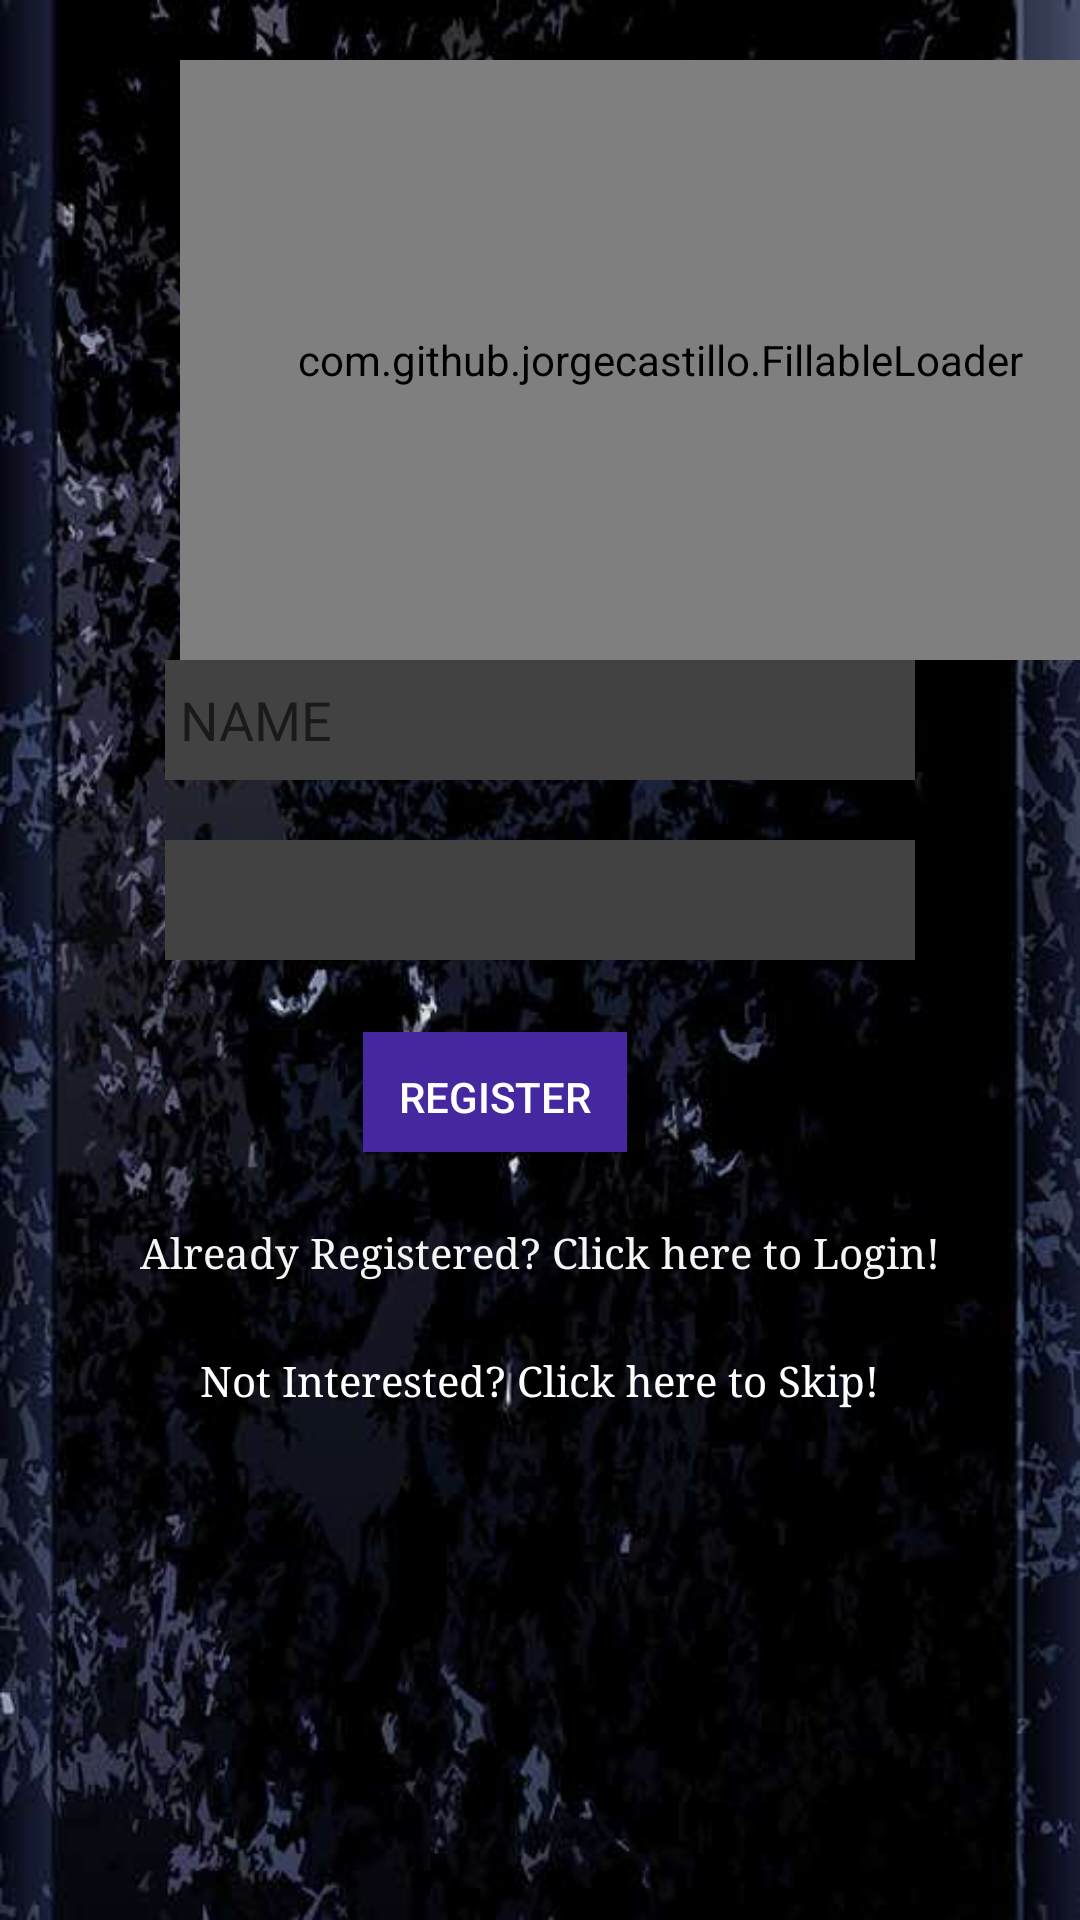

Layout XML and referenced resources for this Android screen:
<!-- AndroidManifest.xml: activity theme AppTheme.NoActionBar -->
<!-- res/layout/activity_register.xml -->
<?xml version="1.0" encoding="utf-8"?>
<ScrollView  android:layout_width="match_parent"
    android:layout_height="match_parent"
    android:background="@drawable/loginbg"
    xmlns:android="http://schemas.android.com/apk/res/android"
    xmlns:app="http://schemas.android.com/apk/res-auto">
<LinearLayout
    android:orientation="vertical"
    android:layout_width="match_parent"
    android:layout_height="match_parent">

    
        
        

    
    <com.github.jorgecastillo.FillableLoader
        android:id="@+id/fillableLoader"
        android:layout_width="match_parent"
        android:layout_gravity="center"
        android:layout_marginTop="20dp"
        android:layout_height="200dp"
        app:fl_originalWidth="650"
        app:fl_originalHeight="600"
        app:fl_strokeColor="#FFFFFF"
        app:fl_fillColor="#610729"
        android:layout_marginLeft="40dp"
        app:fl_strokeWidth="2dp"
        app:fl_strokeDrawingDuration="5000"
        app:fl_fillDuration="5000"
        app:fl_clippingTransform="waves" />

    <EditText
        android:layout_width="250dp"
        android:layout_height="40dp"
        android:id="@+id/name"
        android:padding="5dp"
        android:layout_gravity="center"
        android:hint="NAME"
        android:textColor="@color/c_white"
        android:background="@color/grey_800"
        />

    <Spinner
        android:layout_width="250dp"
        android:layout_height="40dp"
        android:layout_marginTop="20dp"
        android:id="@+id/email"
        android:background="@color/grey_800"
        android:layout_gravity="center">

    </Spinner>
    <Button
        android:id="@+id/register"
        android:layout_width="wrap_content"
        android:layout_height="40dp"
        android:layout_marginTop="24dp"
        android:layout_gravity="center"
        android:layout_marginRight="15dp"
        android:layout_marginBottom="24dp"
        android:padding="12dp"
        android:textColor="@color/white"
        android:background="@color/dark_purple_800"
        android:text="Register"/>
    <TextView android:id="@+id/link_login"
        android:layout_width="fill_parent"
        android:layout_height="wrap_content"
        android:layout_marginBottom="24dp"
        android:textColor="@color/grey_100"
        android:text="Already Registered? Click here to Login!"
        android:gravity="center"
        android:textSize="14sp"
        android:fontFamily="serif"/>


 <me.zhanghai.android.materialprogressbar.MaterialProgressBar
     android:layout_width="50dp"
     android:layout_height="50dp"
     android:visibility="gone"
     android:layout_gravity="center_horizontal"
     android:id="@+id/progress_bar"/>
    <TextView
        android:layout_width="wrap_content"
        android:layout_height="wrap_content"
        android:layout_gravity="bottom|center_horizontal"
        android:id="@+id/skip_button"
        android:textSize="14sp"
        android:layout_marginBottom="15dp"
        android:text="Not Interested? Click here to Skip!"
        android:background="@android:color/transparent"
        android:textColor="@color/white"
        android:fontFamily="serif"
        />

</LinearLayout>


</ScrollView>
<!-- resources referenced by this layout -->
<resources>
  <color name="dark_purple_800">#4527A0</color>
  <color name="grey_100">#F5F5F5</color>
  <color name="grey_800">#424242</color>
  <color name="white">#FFFFFF</color>
  <!-- drawable loginbg: jpg bitmap (drawable, 42583 bytes) -->
  <style name="AppTheme.PopupOverlay" parent="ThemeOverlay.AppCompat.Light" />
  <style name="AppTheme.NoActionBar">
          <item name="colorPrimaryDark">@color/colorPrimaryDark</item>
          <item name="windowActionBar">false</item>
          <item name="windowNoTitle">true</item>
      </style>
  <color name="colorPrimaryDark">#17071c</color>
</resources>
